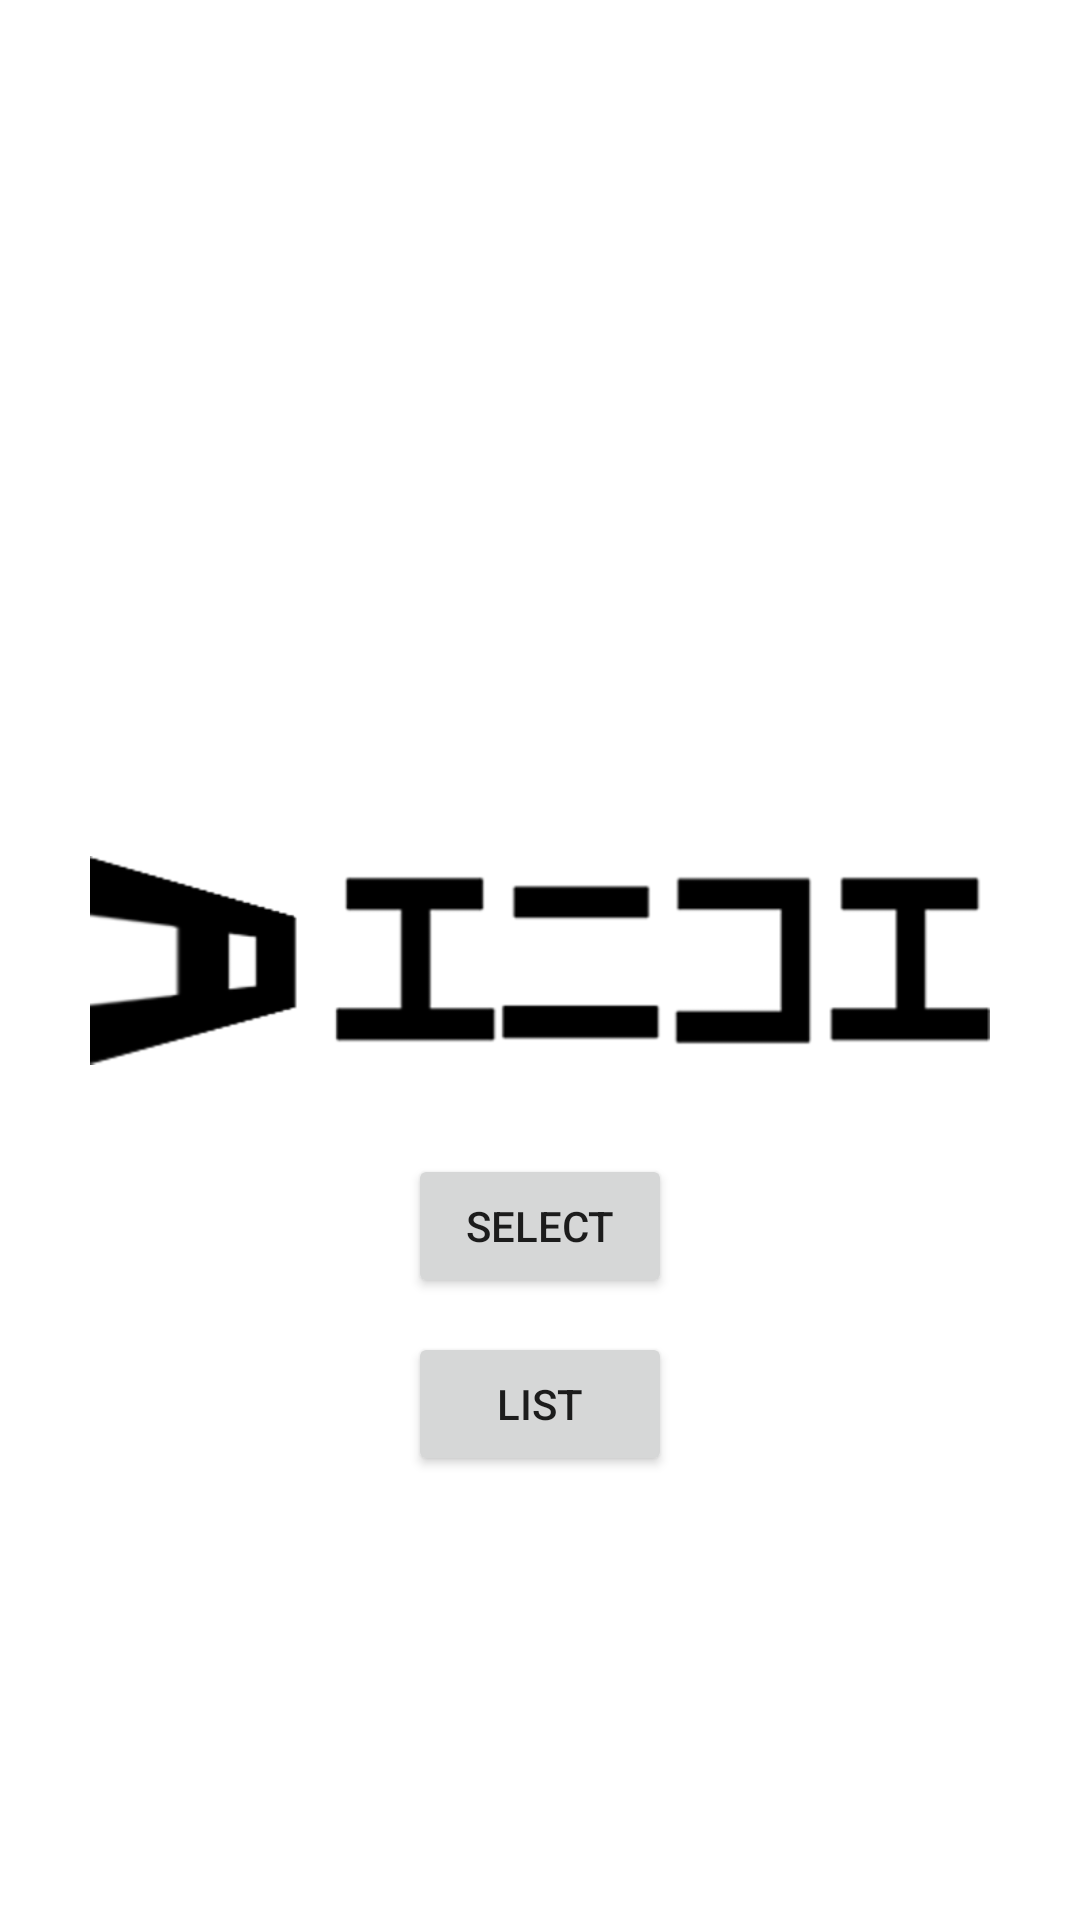

Write the Android layout XML for this screen, with the resource values it uses.
<!-- AndroidManifest.xml: application theme Theme.NagayasuPrototype -->
<!-- res/layout/activity_main.xml -->
<?xml version="1.0" encoding="utf-8"?>
<androidx.constraintlayout.widget.ConstraintLayout xmlns:android="http://schemas.android.com/apk/res/android"
    xmlns:app="http://schemas.android.com/apk/res-auto"
    xmlns:tools="http://schemas.android.com/tools"
    android:layout_width="match_parent"
    android:layout_height="match_parent"
    tools:context=".MainActivity">

    <ImageView
        android:layout_width="wrap_content"
        android:layout_height="wrap_content"
        android:src="@drawable/title"
        android:paddingStart="30dp"
        android:paddingEnd="30dp"
        app:layout_constraintBottom_toBottomOf="parent"
        app:layout_constraintLeft_toLeftOf="parent"
        app:layout_constraintRight_toRightOf="parent"
        app:layout_constraintTop_toTopOf="parent" />

    <Button
        android:id="@+id/button_list"
        android:layout_width="wrap_content"
        android:layout_height="wrap_content"
        android:text="list"
        app:layout_constraintBottom_toBottomOf="parent"
        app:layout_constraintHorizontal_bias="0.5"
        app:layout_constraintLeft_toLeftOf="parent"
        app:layout_constraintRight_toRightOf="parent"
        app:layout_constraintTop_toTopOf="parent"
        app:layout_constraintVertical_bias="0.75" />

    <Button
        android:id="@+id/button"
        android:layout_width="wrap_content"
        android:layout_height="wrap_content"
        android:text="Select"
        app:layout_constraintBottom_toBottomOf="parent"
        app:layout_constraintHorizontal_bias="0.5"
        app:layout_constraintLeft_toLeftOf="parent"
        app:layout_constraintRight_toRightOf="parent"
        app:layout_constraintTop_toTopOf="parent"
        app:layout_constraintVertical_bias="0.65" />

</androidx.constraintlayout.widget.ConstraintLayout>
<!-- resources referenced by this layout -->
<resources>
  <!-- drawable title: png bitmap (drawable, 5795 bytes) -->
  <style name="Theme.NagayasuPrototype" parent="Theme.MaterialComponents.DayNight.DarkActionBar">
          
          <item name="colorPrimary">@color/purple_500</item>
          <item name="colorPrimaryVariant">@color/purple_700</item>
          <item name="colorOnPrimary">@color/white</item>
          
          <item name="colorSecondary">@color/teal_200</item>
          <item name="colorSecondaryVariant">@color/teal_700</item>
          <item name="colorOnSecondary">@color/black</item>
          
          <item name="android:statusBarColor" tools:targetApi="l">?attr/colorPrimaryVariant</item>
          
      </style>
  <!-- not gathered from this repository: default colours our renderer supplied (Android Studio template values) -->
  <color name="purple_500">#FF6200EE</color>
  <color name="purple_700">#FF3700B3</color>
  <color name="teal_200">#FF03DAC5</color>
  <color name="teal_700">#FF018786</color>
  <color name="black">#FF000000</color>
  <color name="white">#FFFFFFFF</color>
</resources>
